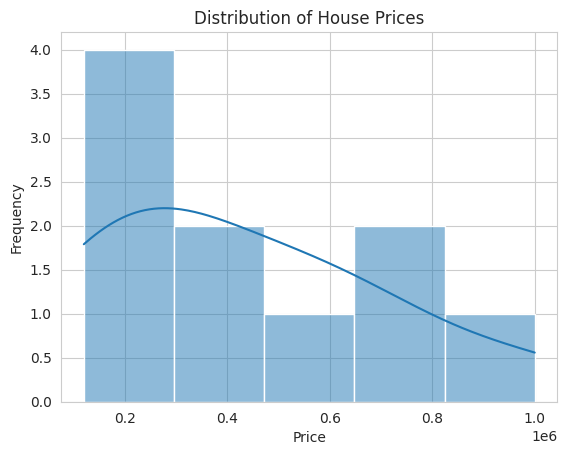
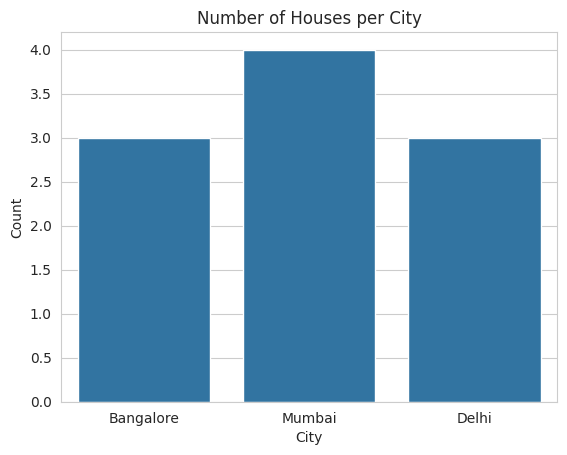
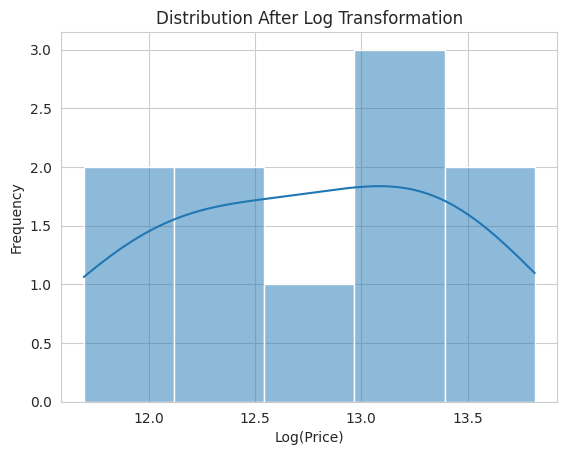
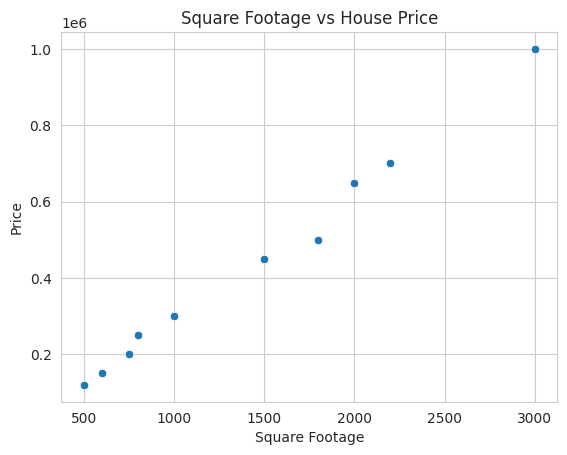
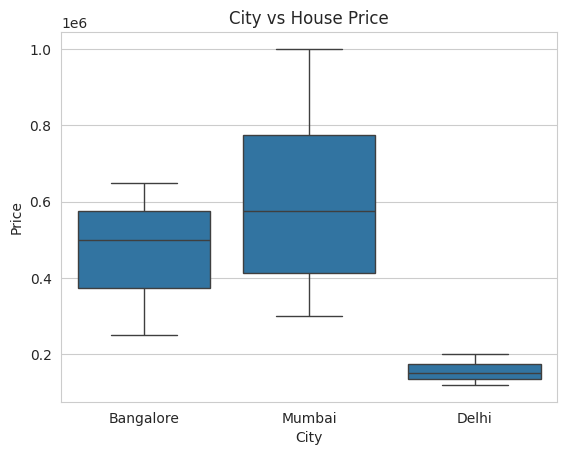
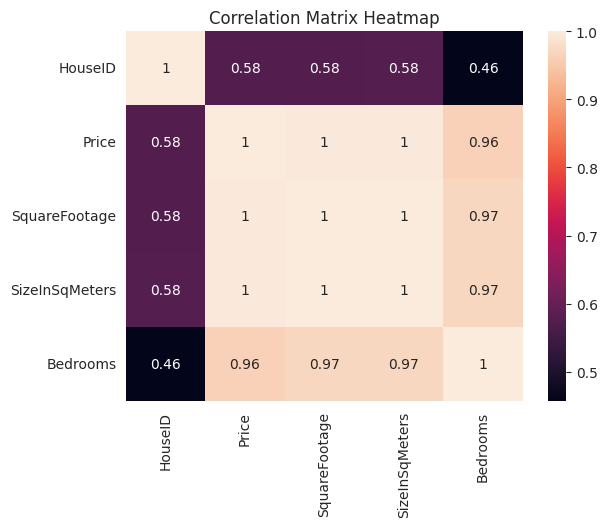
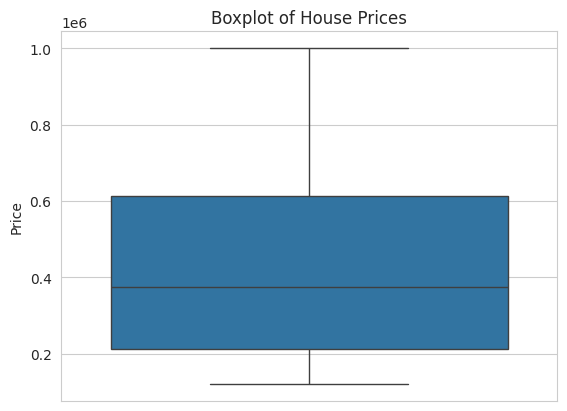

The matplotlib source for these figures, in order:
# -*- coding: utf-8 -*-
"""
Created on Mon Feb 16 11:22:53 2026

[redacted]
"""

# -------------------------------------------------
# STEP 1 — Import Required Libraries
import pandas as pd
import numpy as np
import matplotlib.pyplot as plt
import seaborn as sns
from scipy.stats import skew, kurtosis
# Make plots look better
sns.set_style("whitegrid")
# STEP 2 — Create Housing Dataset
data = {
    "HouseID": [1,2,3,4,5,6,7,8,9,10],
    "Price": [250000, 300000, 150000, 450000, 500000, 120000, 
              700000, 650000, 200000, 1000000],
    "City": ["Bangalore", "Mumbai", "Delhi", "Mumbai", "Bangalore",
             "Delhi", "Mumbai", "Bangalore", "Delhi", "Mumbai"],
    "Bedrooms": [2,3,2,4,4,1,5,4,2,6]
}
df = pd.DataFrame(data)
# STEP 3 — Inspect Dataset
print("First 5 Rows:\n")
print(df.head())
print("\nDataset Info:\n")
print(df.info())
print("\nStatistical Summary:\n")
print(df.describe())
# -------------------------------------------------
# STEP 4 — Histogram + KDE (Numerical Column: Price)
# -------------------------------------------------
plt.figure()
sns.histplot(df["Price"], kde=True)
plt.title("Distribution of House Prices")
plt.xlabel("Price")
plt.ylabel("Frequency")
plt.show()
# -------------------------------------------------
# STEP 5 — Calculate Skewness & Kurtosis
# -------------------------------------------------
price_skew = skew(df["Price"])
price_kurt = kurtosis(df["Price"])
print("\nSkewness of Price:", price_skew)
print("Kurtosis of Price:", price_kurt)
# -------------------------------------------------
# STEP 6 — Interpretation Logic
# -------------------------------------------------

if price_skew > 0:
    print("Price distribution is positively skewed (Right Skewed)")
elif price_skew < 0:
    print("Price distribution is negatively skewed (Left Skewed)")
else:
    print("Price distribution is approximately normal")
# -------------------------------------------------
# STEP 7 — Count Plot (Categorical Column: City)
# -------------------------------------------------
plt.figure()
sns.countplot(x="City", data=df)
plt.title("Number of Houses per City")
plt.xlabel("City")
plt.ylabel("Count")
plt.show()
# -------------------------------------------------
# STEP 8 — Optional: Apply Log Transformation (if skewed)
# -------------------------------------------------
df["LogPrice"] = np.log(df["Price"])
plt.figure()
sns.histplot(df["LogPrice"], kde=True)
plt.title("Distribution After Log Transformation")
plt.xlabel("Log(Price)")
plt.ylabel("Frequency")
plt.show()
print("\nFinal Dataset with LogPrice:\n")
print(df.head())


#goal2
# STEP 1 — Import Required Libraries
import pandas as pd
import matplotlib.pyplot as plt
import seaborn as sns
sns.set_style("whitegrid")
# STEP 2 — Create Housing Dataset
data = {
    "HouseID": [1,2,3,4,5,6,7,8,9,10],
    "Price": [250000, 300000, 150000, 450000, 500000, 
              120000, 700000, 650000, 200000, 1000000],
    "SquareFootage": [800, 1000, 600, 1500, 1800, 
                      500, 2200, 2000, 750, 3000],
    "City": ["Bangalore", "Mumbai", "Delhi", "Mumbai", "Bangalore",
             "Delhi", "Mumbai", "Bangalore", "Delhi", "Mumbai"],
    "Bedrooms": [2,3,2,4,4,1,5,4,2,6]
}
df = pd.DataFrame(data)
# STEP 3 — Inspect Dataset
print("First 5 Rows:\n")
print(df.head())
# STEP 4 — Scatter Plot (Numerical vs Numerical)
# Compare SquareFootage vs Price
plt.figure()
sns.scatterplot(x="SquareFootage", y="Price", data=df)
plt.title("Square Footage vs House Price")
plt.xlabel("Square Footage")
plt.ylabel("Price")
plt.show()
# STEP 5 — Boxplot (Categorical vs Numerical)
# Compare City vs Price
plt.figure()
sns.boxplot(x="City", y="Price", data=df)
plt.title("City vs House Price")
plt.xlabel("City")
plt.ylabel("Price")
plt.show()
# STEP 6 — Correlation Value
correlation = df["SquareFootage"].corr(df["Price"])
print("\nCorrelation between SquareFootage and Price:", correlation)
# STEP 7 — Observation
if correlation > 0:
    print("\nObservation: As SquareFootage increases, Price tends to increase.")
elif correlation < 0:
    print("\nObservation: As SquareFootage increases, Price tends to decrease.")
else:
    print("\nObservation: No clear relationship between SquareFootage and Price.")
    

#goal3

# STEP 1 — Import Required Library
import pandas as pd
import matplotlib.pyplot as plt
import seaborn as sns

sns.set_style("whitegrid")


# -------------------------------------------------
# STEP 2 — Create Housing Dataset
# (Added Highly Correlated Variable: SizeInSqMeters)
# -------------------------------------------------

data = {
    "HouseID": [1,2,3,4,5,6,7,8,9,10],
    "Price": [250000, 300000, 150000, 450000, 500000, 
              120000, 700000, 650000, 200000, 1000000],
    "SquareFootage": [800, 1000, 600, 1500, 1800, 
                      500, 2200, 2000, 750, 3000],
    # 1 square meter ≈ 10.76 sq ft (Highly correlated variable)
    "SizeInSqMeters": [74, 93, 56, 139, 167, 
                       46, 204, 186, 70, 279],
    "Bedrooms": [2,3,2,4,4,1,5,4,2,6]
}

df = pd.DataFrame(data)


# -------------------------------------------------
# STEP 3 — Generate Correlation Matrix
# -------------------------------------------------

correlation_matrix = df.corr()

print("Correlation Matrix:\n")
print(correlation_matrix)


# -------------------------------------------------
# STEP 4 — Visualize Using Heatmap
# -------------------------------------------------

plt.figure()
sns.heatmap(correlation_matrix, annot=True)
plt.title("Correlation Matrix Heatmap")
plt.show()


# -------------------------------------------------
# STEP 5 — Identify Highly Correlated Variables (> 0.8)
# -------------------------------------------------

print("\nHighly Correlated Variable Pairs (Correlation > 0.8):\n")

for i in correlation_matrix.columns:
    for j in correlation_matrix.columns:
        if i != j:
            corr_value = correlation_matrix.loc[i, j]
            if abs(corr_value) > 0.8:
                print(f"{i} and {j} --> Correlation: {corr_value}")


# -------------------------------------------------
# STEP 6 — Boxplot to Detect Outliers (Price)
# -------------------------------------------------

plt.figure()
sns.boxplot(y=df["Price"])
plt.title("Boxplot of House Prices")
plt.ylabel("Price")
plt.show()